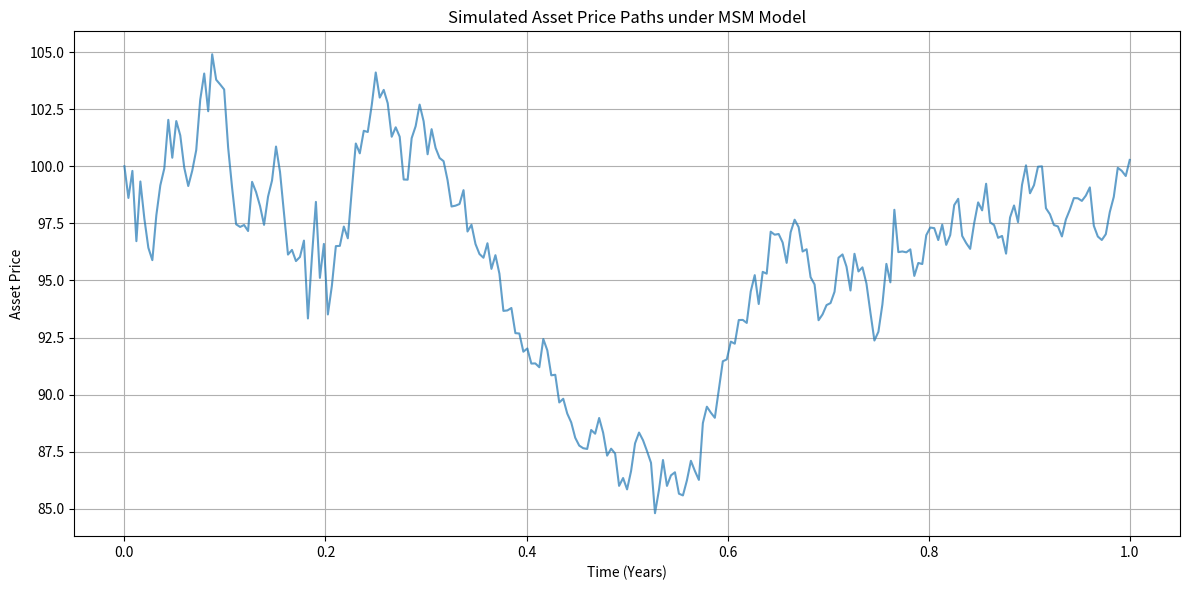

Write Python code to recreate this figure.
import numpy as np
import matplotlib.pyplot as plt

class MSMModel:
    def __init__(self, k=8, m0=0.8, m1=1.2, gamma=None, sigma_base=0.2, S0=100, r=0.05, T=1, dt=1/252):
        """
        Initialize the Markov Switching Multifractal (MSM) model.

        Parameters:
            k (int): Number of volatility components.
            m0 (float): Low volatility state value.
            m1 (float): High volatility state value.
            gamma (list): Transition probabilities for each component.
            sigma_base (float): Base volatility level.
            S0 (float): Initial asset price.
            r (float): Risk-free rate.
            T (float): Time to maturity (years).
            dt (float): Time step size (e.g., daily = 1/252).
        """
        self.k = k
        self.m0 = m0
        self.m1 = m1
        self.sigma_base = sigma_base
        self.S0 = S0
        self.r = r
        self.T = T
        self.dt = dt
        self.n_steps = int(T / dt)
        
        # Set default gamma if not provided (decaying transitions)
        if gamma is None:
            self.gamma = np.array([0.5 * (4 ** (1 - i)) for i in range(1, k+1)])
        else:
            self.gamma = np.array(gamma)
        
        if len(self.gamma) != k:
            raise ValueError(f"gamma must have length {k}")

    def monte_carlo_simulate(self, n_sims=10000):
        """
        Simulate asset price paths using the MSM model.

        Parameters:
            n_sims (int): Number of Monte Carlo simulations.
        Returns:
            S_T (np.array): Terminal asset prices for all simulations.
        """
        # Initialize states (each component randomly m0 or m1)
        current_states = np.random.choice([self.m0, self.m1], size=(n_sims, self.k))
        logS = np.log(self.S0) * np.ones(n_sims)
        
        
        for _ in range(self.n_steps):
            # Generate transitions for all components
            transitions = np.random.rand(n_sims, self.k) < self.gamma
            # Toggle states where transitions occur
            current_states = np.where(
                transitions,
                self.m1 - current_states + self.m0,  # Swaps m0 <-> m1
                current_states
            )
            # Compute instantaneous volatility
            product_components = np.prod(current_states, axis=1)
            sigma_t = self.sigma_base * np.sqrt(product_components)
            # Generate log returns
            dW = np.random.normal(0, 1, n_sims)
            log_return = (self.r - 0.5 * sigma_t**2) * self.dt + sigma_t * np.sqrt(self.dt) * dW
            logS += log_return
            
            
        
        # Convert to terminal prices
        S_T = np.exp(logS)
        return S_T

    def price_option(self, K, option_type='call', n_sims=10000):
        """
        Price a European option using Monte Carlo simulation.

        Parameters:
            K (float): Strike price.
            option_type (str): 'call' or 'put'.
            n_sims (int): Number of simulations.
        Returns:
            price (float): Option price.
        """
        S_T = self.monte_carlo_simulate(n_sims)
        if option_type == 'call':
            payoffs = np.maximum(S_T - K, 0)
        elif option_type == 'put':
            payoffs = np.maximum(K - S_T, 0)
        else:
            raise ValueError("option_type must be 'call' or 'put'")
        discount_factor = np.exp(-self.r * self.T)
        price = discount_factor * np.mean(payoffs)
        return price
    
    def simulate_paths(self, n_paths=20):
        current_states = np.random.choice([self.m0, self.m1], size=(n_paths, self.k))
        logS_paths = np.log(self.S0) * np.ones((self.n_steps + 1, n_paths))
        
        for t in range(1, self.n_steps + 1):
            transitions = np.random.rand(n_paths, self.k) < self.gamma
            current_states = np.where(
                transitions,
                self.m1 - current_states + self.m0,
                current_states
            )
            product_components = np.prod(current_states, axis=1)
            sigma_t = self.sigma_base * np.sqrt(product_components)
            dW = np.random.normal(0, 1, n_paths)
            log_return = (self.r - 0.5 * sigma_t**2) * self.dt + sigma_t * np.sqrt(self.dt) * dW
            logS_paths[t] = logS_paths[t - 1] + log_return
        
        S_paths = np.exp(logS_paths)
        return S_paths

# Example Usage
if __name__ == "__main__":
    # Initialize model with realistic parameters
    model = MSMModel(
        k=6,
        m0=0.8,
        m1=1.2,
        sigma_base=0.2,
        S0=100,
        r=0.05,
        T=1,
        dt=1/252
    )
    
    # Price a European call option
    call_price = model.price_option(K=100, option_type='call', n_sims=100000)
    simulated_paths = model.simulate_paths(n_paths=1)
    time_grid = np.linspace(0, model.T, model.n_steps + 1)
    plt.figure(figsize=(12, 6))
    for i in range(simulated_paths.shape[1]):
        plt.plot(time_grid, simulated_paths[:, i], alpha=0.7)
    plt.title("Simulated Asset Price Paths under MSM Model")
    plt.xlabel("Time (Years)")
    plt.ylabel("Asset Price")
    plt.grid(True)
    plt.tight_layout()
    plt.show()
    print(f"European Call Option Price: {call_price:.2f}")
